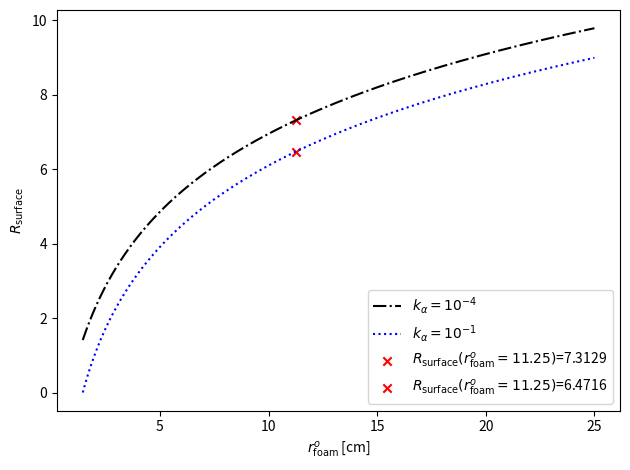

The matplotlib source for this figure:
import numpy as np
from matplotlib import pyplot as plt

magnitudes = [r for r in np.linspace(1.45,25.0,10000)]
def r_surface(
    r_steel_i,
    r_steel_o,
    r_foam_o,
    L,
    k
):
    f1 = 1.0/(k * r_steel_i)
    f2 = np.log(r_steel_o/r_steel_i)/.143
    f3 = np.log(r_foam_o/r_steel_o)/.0003
    f4 = 1.0/(k * r_foam_o)
    return (1.0/(2*np.pi*L)) * (f1 + f2 + f3 + f4)

vals_10 = [r_surface(1.25,1.45,r,168.0,10e-4) for r in magnitudes]
vals_100 = [r_surface(1.25,1.45,r,168.0,10e-1) for r in magnitudes]
val_10 = r_surface(1.25,1.45,11.25,168.0,10e-4)
val_100 = r_surface(1.25,1.45,11.25,168.0,10e-1)

fig, axs = plt.subplots()
axs.plot(magnitudes, vals_10, linestyle='-.',color='k', label=r"$k_{\alpha}=10^{-4}$")
axs.plot(magnitudes, vals_100, linestyle=':',color='b', label=r"$k_{\alpha}=10^{-1}$")
axs.scatter(11.25, val_10, color='r', marker='x', label=r"$R_{\mathrm{surface}}(r^o_{\mathrm{foam}}=11.25)$"+f"={val_10:.4f}")
axs.scatter(11.25, val_100, color='r', marker='x', label=r"$R_{\mathrm{surface}}(r^o_{\mathrm{foam}}=11.25)$"+f"={val_100:.4f}")
axs.set_xlabel(r"$r^o_{\mathrm{foam}}$" + " [cm]")
axs.set_ylabel(r"$R_{\mathrm{surface}}$")
plt.legend()
plt.tight_layout()
plt.savefig("r_surface.png")
plt.show()
